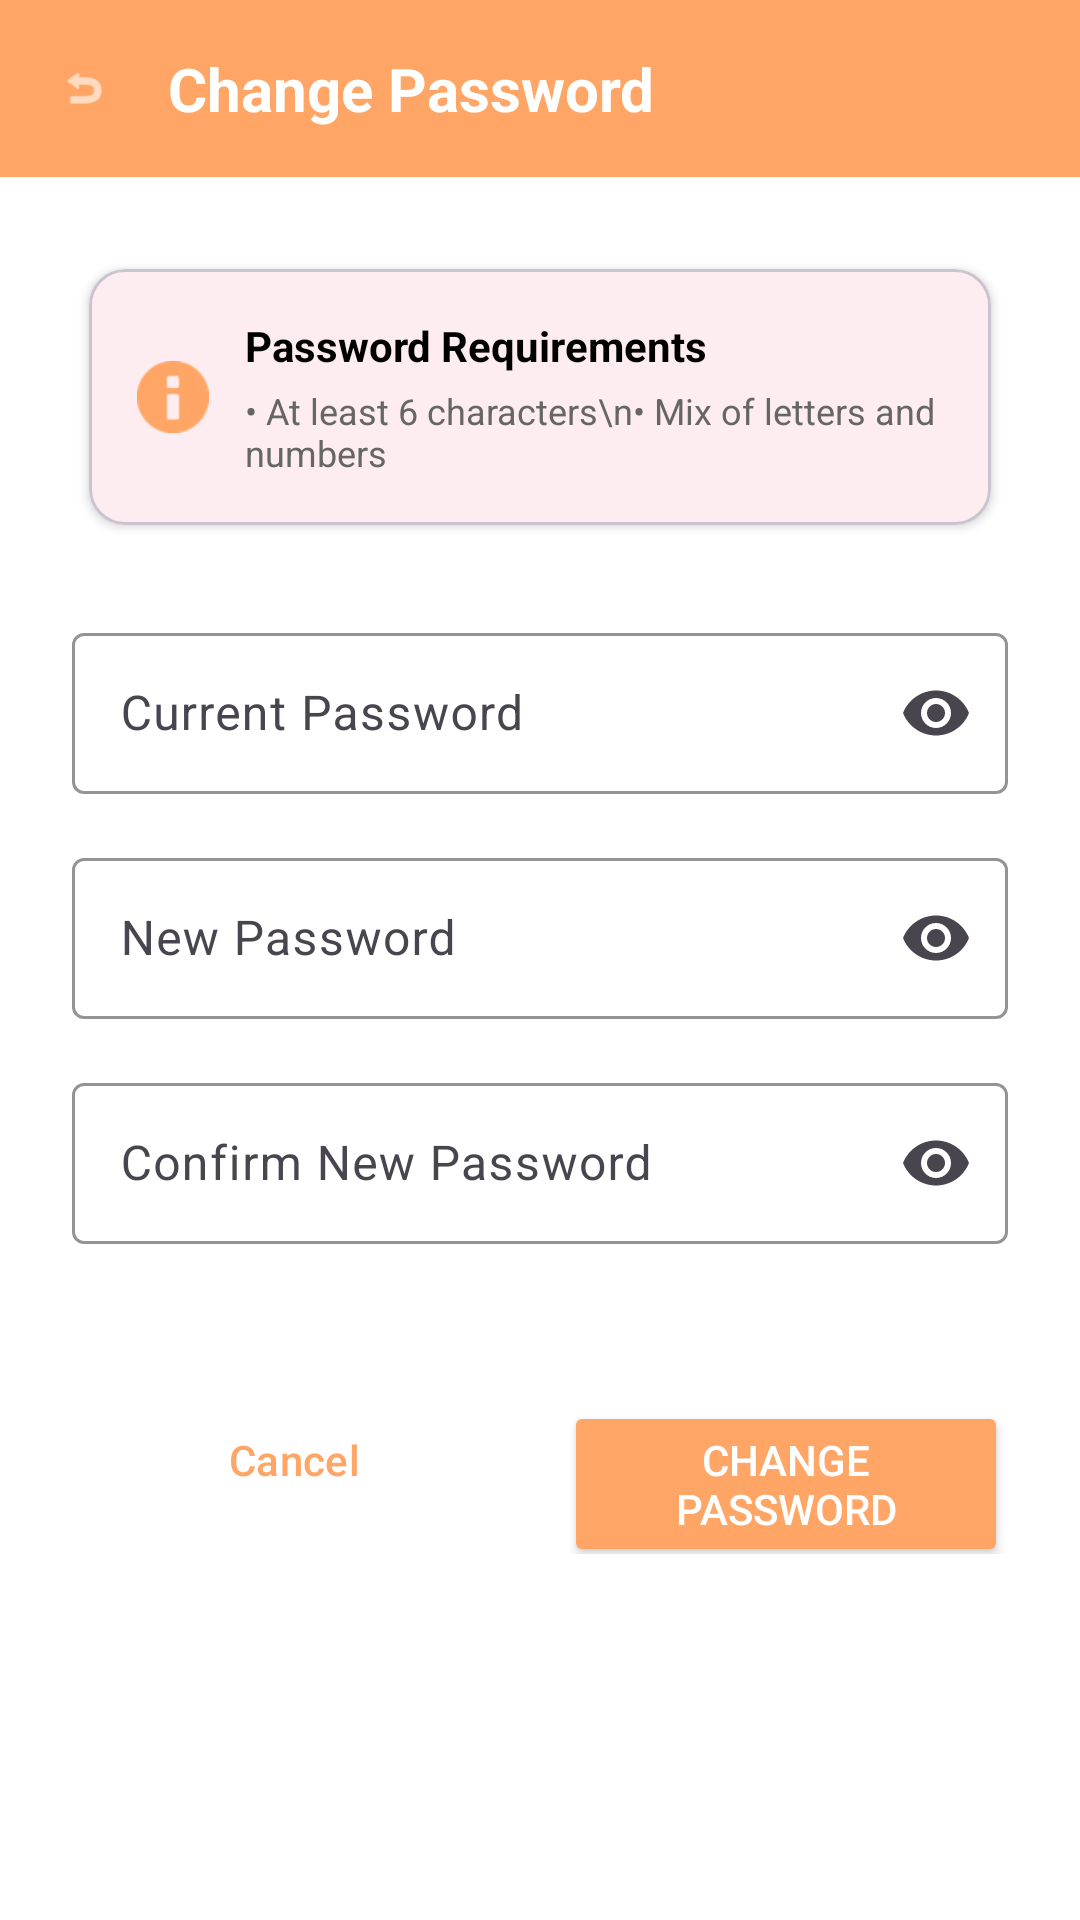

Write the Android layout XML for this screen, with the resource values it uses.
<!-- AndroidManifest.xml: application theme Theme.Solora -->
<!-- res/layout/fragment_change_password.xml -->
<?xml version="1.0" encoding="utf-8"?>
<LinearLayout xmlns:android="http://schemas.android.com/apk/res/android"
    xmlns:app="http://schemas.android.com/apk/res-auto"
    android:layout_width="match_parent"
    android:layout_height="match_parent"
    android:orientation="vertical"
    android:background="@android:color/white">

    
    <LinearLayout
        android:layout_width="match_parent"
        android:layout_height="wrap_content"
        android:orientation="horizontal"
        android:background="@color/solora_orange_light"
        android:padding="16dp"
        android:gravity="center_vertical">

        <ImageView
            android:id="@+id/btn_back"
            android:layout_width="24dp"
            android:layout_height="24dp"
            android:src="@android:drawable/ic_menu_revert"
            android:tint="@android:color/white"
            android:background="?attr/selectableItemBackgroundBorderless"
            android:clickable="true"
            android:focusable="true"
            android:padding="4dp"
            android:layout_marginEnd="16dp" />

        <TextView
            android:layout_width="0dp"
            android:layout_height="wrap_content"
            android:layout_weight="1"
            android:text="Change Password"
            android:textColor="@android:color/white"
            android:textSize="20sp"
            android:textStyle="bold" />

    </LinearLayout>

    
    <ScrollView
        android:layout_width="match_parent"
        android:layout_height="0dp"
        android:layout_weight="1"
        android:padding="24dp">

        <LinearLayout
            android:layout_width="match_parent"
            android:layout_height="wrap_content"
            android:orientation="vertical">

            
            <com.google.android.material.card.MaterialCardView
                android:layout_width="match_parent"
                android:layout_height="wrap_content"
                app:cardCornerRadius="12dp"
                app:cardElevation="2dp"
                app:cardUseCompatPadding="true"
                android:layout_marginBottom="24dp">

                <LinearLayout
                    android:layout_width="match_parent"
                    android:layout_height="wrap_content"
                    android:orientation="horizontal"
                    android:padding="16dp"
                    android:gravity="center_vertical">

                    <ImageView
                        android:layout_width="24dp"
                        android:layout_height="24dp"
                        android:src="@android:drawable/ic_dialog_info"
                        android:tint="@color/solora_orange_light"
                        android:layout_marginEnd="12dp" />

                    <LinearLayout
                        android:layout_width="0dp"
                        android:layout_height="wrap_content"
                        android:layout_weight="1"
                        android:orientation="vertical">

                        <TextView
                            android:layout_width="wrap_content"
                            android:layout_height="wrap_content"
                            android:text="Password Requirements"
                            android:textStyle="bold"
                            android:textSize="14sp"
                            android:textColor="@android:color/black" />

                        <TextView
                            android:layout_width="wrap_content"
                            android:layout_height="wrap_content"
                            android:text="• At least 6 characters\n• Mix of letters and numbers"
                            android:textSize="12sp"
                            android:textColor="#666666"
                            android:layout_marginTop="4dp" />

                    </LinearLayout>

                </LinearLayout>

            </com.google.android.material.card.MaterialCardView>

            
            <com.google.android.material.textfield.TextInputLayout
                android:layout_width="match_parent"
                android:layout_height="wrap_content"
                android:layout_marginBottom="16dp"
                style="@style/Widget.Material3.TextInputLayout.OutlinedBox"
                app:boxStrokeColor="@color/solora_orange_light"
                app:hintTextColor="@color/solora_orange_light"
                app:endIconMode="password_toggle">

                <com.google.android.material.textfield.TextInputEditText
                    android:id="@+id/et_current_password"
                    android:layout_width="match_parent"
                    android:layout_height="wrap_content"
                    android:hint="Current Password"
                    android:inputType="textPassword"
                    android:textColor="@android:color/black"
                    android:paddingVertical="16dp" />

            </com.google.android.material.textfield.TextInputLayout>

            
            <com.google.android.material.textfield.TextInputLayout
                android:layout_width="match_parent"
                android:layout_height="wrap_content"
                android:layout_marginBottom="16dp"
                style="@style/Widget.Material3.TextInputLayout.OutlinedBox"
                app:boxStrokeColor="@color/solora_orange_light"
                app:hintTextColor="@color/solora_orange_light"
                app:endIconMode="password_toggle">

                <com.google.android.material.textfield.TextInputEditText
                    android:id="@+id/et_new_password"
                    android:layout_width="match_parent"
                    android:layout_height="wrap_content"
                    android:hint="New Password"
                    android:inputType="textPassword"
                    android:textColor="@android:color/black"
                    android:paddingVertical="16dp" />

            </com.google.android.material.textfield.TextInputLayout>

            
            <com.google.android.material.textfield.TextInputLayout
                android:layout_width="match_parent"
                android:layout_height="wrap_content"
                android:layout_marginBottom="32dp"
                style="@style/Widget.Material3.TextInputLayout.OutlinedBox"
                app:boxStrokeColor="@color/solora_orange_light"
                app:hintTextColor="@color/solora_orange_light"
                app:endIconMode="password_toggle">

                <com.google.android.material.textfield.TextInputEditText
                    android:id="@+id/et_confirm_password"
                    android:layout_width="match_parent"
                    android:layout_height="wrap_content"
                    android:hint="Confirm New Password"
                    android:inputType="textPassword"
                    android:textColor="@android:color/black"
                    android:paddingVertical="16dp" />

            </com.google.android.material.textfield.TextInputLayout>

            
            <LinearLayout
                android:layout_width="match_parent"
                android:layout_height="wrap_content"
                android:orientation="horizontal"
                android:layout_marginTop="16dp">

                <Button
                    android:id="@+id/btn_cancel"
                    android:layout_width="0dp"
                    android:layout_height="wrap_content"
                    android:layout_weight="1"
                    android:text="Cancel"
                    android:textColor="@color/solora_orange_light"
                    style="@style/Widget.Material3.Button.OutlinedButton"
                    app:strokeColor="@color/solora_orange_light"
                    android:layout_marginEnd="8dp" />

                <Button
                    android:id="@+id/btn_save"
                    android:layout_width="0dp"
                    android:layout_height="wrap_content"
                    android:layout_weight="1"
                    android:text="Change Password"
                    android:textColor="@android:color/white"
                    android:backgroundTint="@color/solora_orange_light"
                    android:layout_marginStart="8dp" />

            </LinearLayout>

        </LinearLayout>

    </ScrollView>

</LinearLayout>
<!-- resources referenced by this layout -->
<resources>
  <color name="solora_orange_light">#FFA666</color>
  <style name="Theme.Solora" parent="Theme.Material3.Light">
          <item name="android:statusBarColor">@color/solora_orange_dark</item>
          <item name="colorPrimary">@color/solora_orange</item>
          <item name="colorOnPrimary">@color/solora_on_primary</item>
          <item name="colorPrimaryContainer">@color/solora_orange_dark</item>
          <item name="android:navigationBarColor">@color/solora_orange</item>
      </style>
  <color name="solora_orange_dark">#FC8224</color>
  <color name="solora_orange">#F2762E</color>
  <color name="solora_on_primary">#FFFFFF</color>
</resources>
